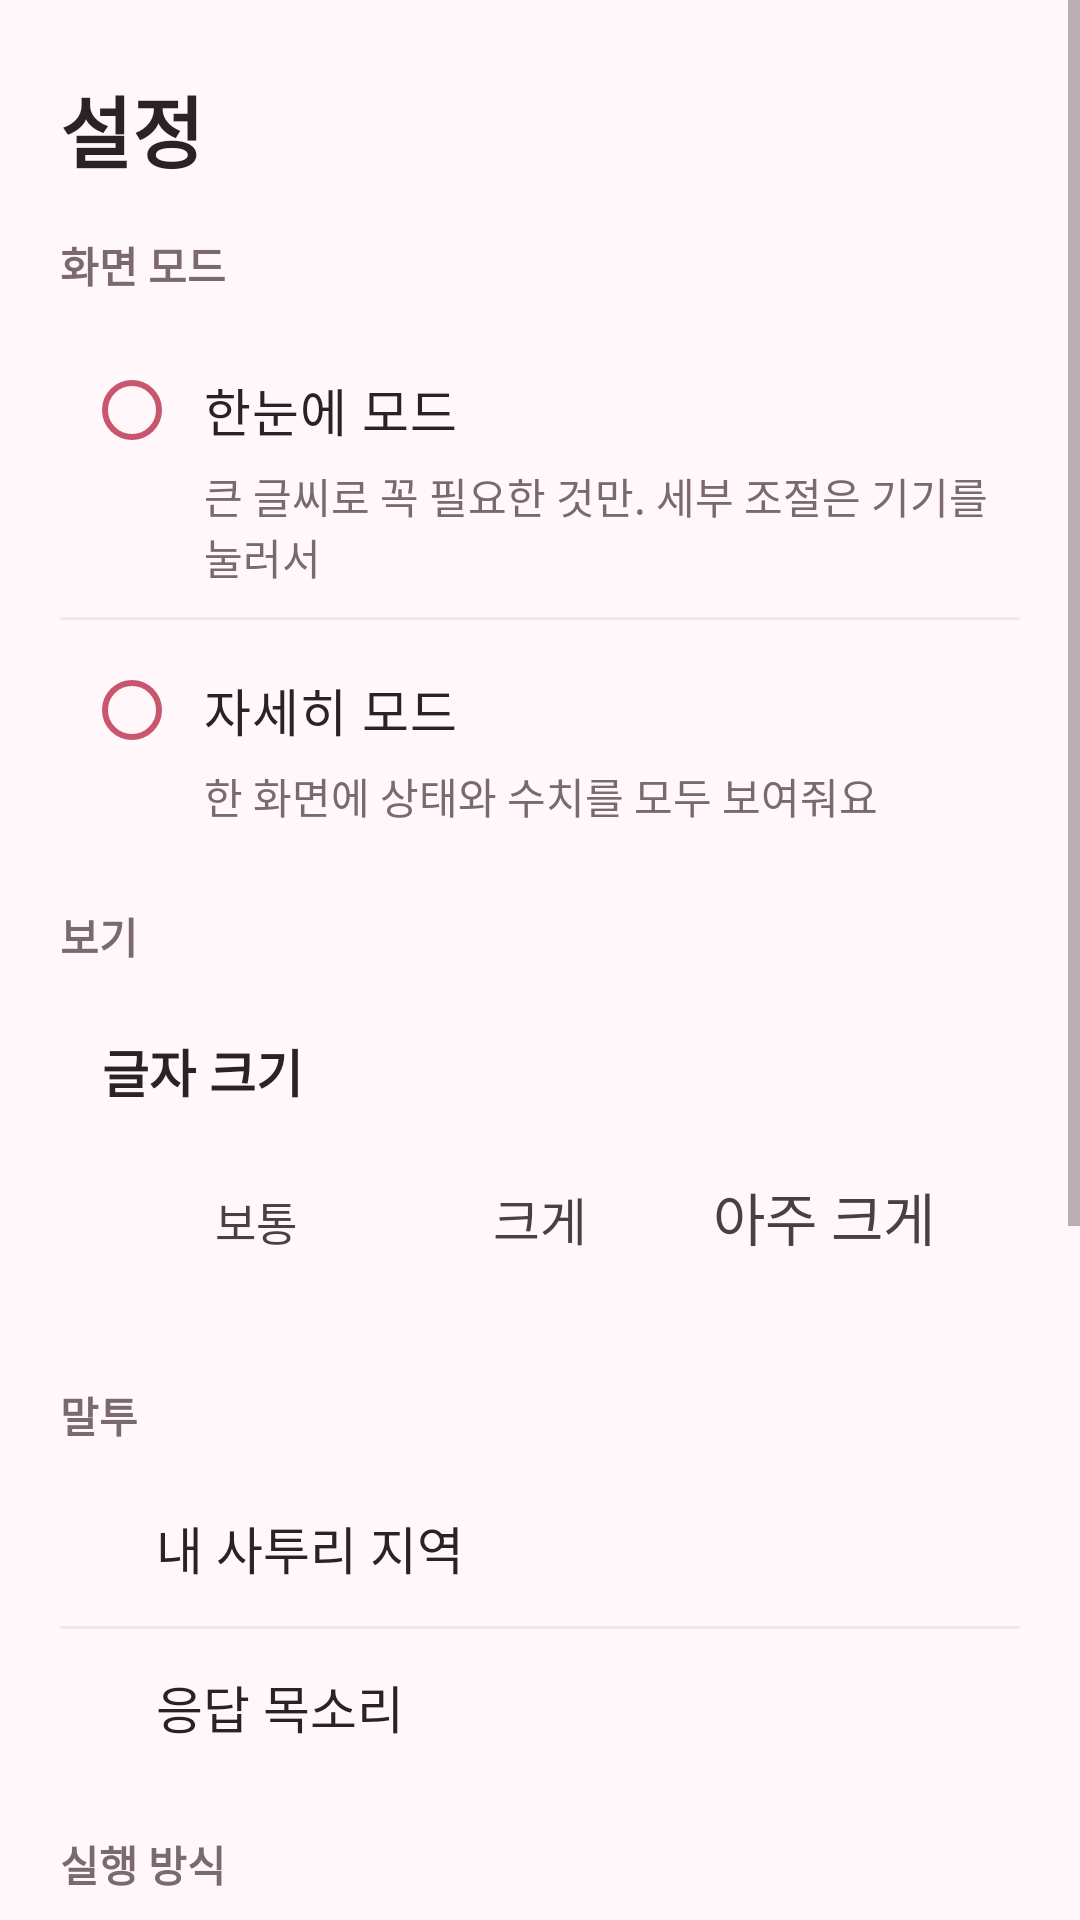

Reconstruct the res/layout file that produces this screen, plus the resources it refers to.
<!-- AndroidManifest.xml: application theme Theme.SixSense -->
<!-- res/layout/fragment_settings.xml -->
<?xml version="1.0" encoding="utf-8"?>
<ScrollView xmlns:android="http://schemas.android.com/apk/res/android"
    xmlns:app="http://schemas.android.com/apk/res-auto"
    xmlns:tools="http://schemas.android.com/tools"
    android:layout_width="match_parent"
    android:layout_height="match_parent">

    <LinearLayout
        android:layout_width="match_parent"
        android:layout_height="wrap_content"
        android:orientation="vertical"
        android:paddingStart="@dimen/screen_padding"
        android:paddingEnd="@dimen/screen_padding"
        android:paddingTop="24dp"
        android:paddingBottom="16dp">

        <TextView
            style="@style/Text.Title"
            android:layout_width="wrap_content"
            android:layout_height="wrap_content"
            android:text="@string/settings_title" />

        
        <TextView
            style="@style/Text.SectionLabel"
            android:layout_width="wrap_content"
            android:layout_height="wrap_content"
            android:layout_marginTop="16dp"
            android:text="@string/settings_section_mode_ui" />

        <RadioGroup
            android:id="@+id/group_ui_mode"
            android:layout_width="match_parent"
            android:layout_height="wrap_content"
            android:layout_marginTop="8dp"
            android:background="?attr/sixCardBg"
            android:orientation="vertical">

            <RadioButton
                android:id="@+id/radio_ui_glance"
                style="@style/ModeRadio"
                android:text="@string/ui_mode_glance" />

            <TextView
                style="@style/ModeRadio.Desc"
                android:text="@string/ui_mode_glance_desc" />

            <View
                android:layout_width="match_parent"
                android:layout_height="1dp"
                android:background="@color/divider" />

            <RadioButton
                android:id="@+id/radio_ui_detail"
                style="@style/ModeRadio"
                android:text="@string/ui_mode_detail" />

            <TextView
                style="@style/ModeRadio.Desc"
                android:text="@string/ui_mode_detail_desc" />
        </RadioGroup>

        
        <TextView
            style="@style/Text.SectionLabel"
            android:layout_width="wrap_content"
            android:layout_height="wrap_content"
            android:layout_marginTop="16dp"
            android:text="@string/settings_section_view" />

        <LinearLayout
            android:layout_width="match_parent"
            android:layout_height="wrap_content"
            android:layout_marginTop="8dp"
            android:background="?attr/sixCardBg"
            android:orientation="vertical"
            android:padding="14dp">

            <TextView
                style="@style/Text.Subheading"
                android:layout_width="wrap_content"
                android:layout_height="wrap_content"
                android:textSize="17sp"
                android:text="@string/settings_font_size" />

            
            <LinearLayout
                android:layout_width="match_parent"
                android:layout_height="wrap_content"
                android:layout_marginTop="10dp"
                android:background="@drawable/bg_segment"
                android:orientation="horizontal"
                android:padding="4dp">

                <TextView
                    android:id="@+id/font_normal"
                    style="@style/SegmentButton"
                    android:layout_width="0dp"
                    android:layout_height="44dp"
                    android:layout_weight="1"
                    android:text="@string/font_normal"
                    android:textSize="15sp" />

                <TextView
                    android:id="@+id/font_large"
                    style="@style/SegmentButton"
                    android:layout_width="0dp"
                    android:layout_height="44dp"
                    android:layout_weight="1"
                    android:text="@string/font_large"
                    android:textSize="17sp" />

                <TextView
                    android:id="@+id/font_xlarge"
                    style="@style/SegmentButton"
                    android:layout_width="0dp"
                    android:layout_height="44dp"
                    android:layout_weight="1"
                    android:text="@string/font_xlarge"
                    android:textSize="19sp" />
            </LinearLayout>
        </LinearLayout>

        
        <TextView
            style="@style/Text.SectionLabel"
            android:layout_width="wrap_content"
            android:layout_height="wrap_content"
            android:layout_marginTop="16dp"
            android:text="@string/settings_section_speech" />

        <LinearLayout
            android:layout_width="match_parent"
            android:layout_height="wrap_content"
            android:layout_marginTop="8dp"
            android:background="?attr/sixCardBg"
            android:orientation="vertical">

            <LinearLayout
                android:id="@+id/row_dialect"
                style="@style/SettingsRow">

                <TextView
                    style="@style/SettingsRow.Label"
                    android:text="@string/settings_dialect" />

                <TextView
                    android:id="@+id/text_dialect_value"
                    style="@style/SettingsRow.Value"
                    tools:text="경상도" />

                <ImageView
                    style="@style/SettingsRow.Chevron"
                    android:contentDescription="@null" />
            </LinearLayout>

            <View
                android:layout_width="match_parent"
                android:layout_height="1dp"
                android:background="@color/divider" />

            <LinearLayout
                android:id="@+id/row_voice"
                style="@style/SettingsRow">

                <TextView
                    style="@style/SettingsRow.Label"
                    android:text="@string/settings_voice" />

                <TextView
                    android:id="@+id/text_voice_value"
                    style="@style/SettingsRow.Value"
                    tools:text="따뜻한 여성 · 보통 속도" />

                <ImageView
                    style="@style/SettingsRow.Chevron"
                    android:contentDescription="@null" />
            </LinearLayout>
        </LinearLayout>

        
        <TextView
            style="@style/Text.SectionLabel"
            android:layout_width="wrap_content"
            android:layout_height="wrap_content"
            android:layout_marginTop="16dp"
            android:text="@string/settings_section_mode" />

        <RadioGroup
            android:id="@+id/group_mode"
            android:layout_width="match_parent"
            android:layout_height="wrap_content"
            android:layout_marginTop="8dp"
            android:background="?attr/sixCardBg"
            android:orientation="vertical">

            <RadioButton
                android:id="@+id/radio_confirm"
                style="@style/ModeRadio"
                android:text="@string/mode_confirm" />

            <TextView
                style="@style/ModeRadio.Desc"
                android:text="@string/mode_confirm_desc" />

            <View
                android:layout_width="match_parent"
                android:layout_height="1dp"
                android:background="@color/divider" />

            <RadioButton
                android:id="@+id/radio_immediate"
                style="@style/ModeRadio"
                android:text="@string/mode_immediate" />

            <TextView
                style="@style/ModeRadio.Desc"
                android:text="@string/mode_immediate_desc" />
        </RadioGroup>

        
        <TextView
            style="@style/Text.SectionLabel"
            android:layout_width="wrap_content"
            android:layout_height="wrap_content"
            android:layout_marginTop="16dp"
            android:text="@string/settings_section_privacy" />

        <LinearLayout
            android:layout_width="match_parent"
            android:layout_height="wrap_content"
            android:layout_marginTop="8dp"
            android:background="?attr/sixCardBg"
            android:orientation="vertical"
            android:padding="14dp">

            <LinearLayout
                android:layout_width="match_parent"
                android:layout_height="wrap_content"
                android:gravity="center_vertical"
                android:orientation="horizontal">

                <View
                    android:layout_width="10dp"
                    android:layout_height="10dp"
                    android:background="@drawable/bg_circle_rose" />

                <TextView
                    style="@style/Text.Subheading"
                    android:layout_width="wrap_content"
                    android:layout_height="wrap_content"
                    android:layout_marginStart="8dp"
                    android:textSize="17sp"
                    android:text="@string/privacy_on_device" />
            </LinearLayout>

            <LinearLayout style="@style/PrivacyRow">
                <TextView style="@style/PrivacyRow.Key" android:text="@string/privacy_model" />
                <TextView style="@style/PrivacyRow.Value" android:text="@string/privacy_model_value" />
            </LinearLayout>

            <LinearLayout style="@style/PrivacyRow">
                <TextView style="@style/PrivacyRow.Key" android:text="@string/privacy_npu" />
                <TextView style="@style/PrivacyRow.Value" android:text="@string/privacy_npu_value" />
            </LinearLayout>

            <LinearLayout style="@style/PrivacyRow">
                <TextView style="@style/PrivacyRow.Key" android:text="@string/privacy_sent" />
                <TextView
                    android:id="@+id/text_sent_count"
                    style="@style/PrivacyRow.Value"
                    android:text="@string/privacy_sent_value"
                    android:textColor="@color/rose"
                    android:textStyle="bold" />
            </LinearLayout>
        </LinearLayout>
    </LinearLayout>
</ScrollView>
<!-- resources referenced by this layout -->
<resources>
  <color name="divider">#F6E6EB</color>
  <color name="rose">#C9566F</color>
  <dimen name="screen_padding">20dp</dimen>
  <string name="font_large">크게</string>
  <string name="font_normal">보통</string>
  <string name="font_xlarge">아주 크게</string>
  <string name="mode_confirm">확인하고 실행</string>
  <string name="mode_confirm_desc">실행 전에 3초 동안 보여줘요 · 취소 가능</string>
  <string name="mode_immediate">바로 실행</string>
  <string name="mode_immediate_desc">확신도 90% 이상이면 바로 실행해요</string>
  <string name="privacy_model">AI 모델</string>
  <string name="privacy_model_value">Llama 3.2 1B · W8A8</string>
  <string name="privacy_npu">처리 장치</string>
  <string name="privacy_npu_value">Orange Pi 5 Plus NPU</string>
  <string name="privacy_on_device">집 안에서 처리 중 (온디바이스)</string>
  <string name="privacy_sent">오늘 외부로 보낸 음성</string>
  <string name="privacy_sent_value">0건</string>
  <string name="settings_dialect">내 사투리 지역</string>
  <string name="settings_font_size">글자 크기</string>
  <string name="settings_section_mode">실행 방식</string>
  <string name="settings_section_mode_ui">화면 모드</string>
  <string name="settings_section_privacy">개인정보</string>
  <string name="settings_section_speech">말투</string>
  <string name="settings_section_view">보기</string>
  <string name="settings_title">설정</string>
  <string name="settings_voice">응답 목소리</string>
  <string name="ui_mode_detail">자세히 모드</string>
  <string name="ui_mode_detail_desc">한 화면에 상태와 수치를 모두 보여줘요</string>
  <string name="ui_mode_glance">한눈에 모드</string>
  <string name="ui_mode_glance_desc">큰 글씨로 꼭 필요한 것만. 세부 조절은 기기를 눌러서</string>
  <style name="Text.Subheading" parent="TextAppearance.AppCompat">
          <item name="android:textSize">@dimen/text_subheading</item>
          <item name="android:textStyle">bold</item>
          <item name="android:textColor">@color/ink</item>
      </style>
  <style name="Text.Title" parent="TextAppearance.AppCompat">
          <item name="android:textSize">@dimen/text_title</item>
          <item name="android:textStyle">bold</item>
          <item name="android:textColor">@color/ink</item>
      </style>
  <color name="ground">#FFF7F9</color>
  <color name="ink">#2B2226</color>
  <style name="Text.Caption" parent="TextAppearance.AppCompat">
          <item name="android:textSize">@dimen/text_caption</item>
          <item name="android:textColor">@color/muted</item>
      </style>
  <dimen name="text_body_small">15sp</dimen>
  <style name="Text.Body" parent="TextAppearance.AppCompat">
          <item name="android:textSize">@dimen/text_body</item>
          <item name="android:textColor">@color/ink_soft</item>
      </style>
  <color name="ink_soft">#4A3F44</color>
  <color name="muted">#7A6A70</color>
  <dimen name="text_body">16sp</dimen>
  <dimen name="text_caption">14sp</dimen>
  <dimen name="text_subheading">18sp</dimen>
  <dimen name="text_title">26sp</dimen>
  <color name="white">#FFFFFF</color>
  <color name="rose_tint">#FBE4EA</color>
  <color name="rose_deep">#A8405A</color>
  <color name="surface">#FFFFFF</color>
  <color name="line">#F0D4DC</color>
  <!-- drawable bg_circle_tint (drawable) -->
  <?xml version="1.0" encoding="utf-8"?>
  <shape xmlns:android="http://schemas.android.com/apk/res/android" android:shape="oval">
      <solid android:color="@color/rose_tint" />
  </shape>
  <style name="ShapeAppearance.SixSense.Dialog" parent="">
          <item name="cornerFamily">rounded</item>
          <item name="cornerSize">@dimen/card_radius</item>
      </style>
  <style name="Dialog.SixSense.Body" parent="MaterialAlertDialog.Material3.Body.Text">
          <item name="android:textSize">17sp</item>
          <item name="android:textColor">@color/ink_soft</item>
      </style>
  <style name="Dialog.SixSense.ButtonNo" parent="Widget.Material3.Button.TextButton.Dialog">
          <item name="android:textColor">@color/state_off</item>
          <item name="android:textSize">17sp</item>
      </style>
  <dimen name="card_radius">18dp</dimen>
  <color name="state_on">#009E73</color>
  <color name="state_off">#D55E00</color>
</resources>
